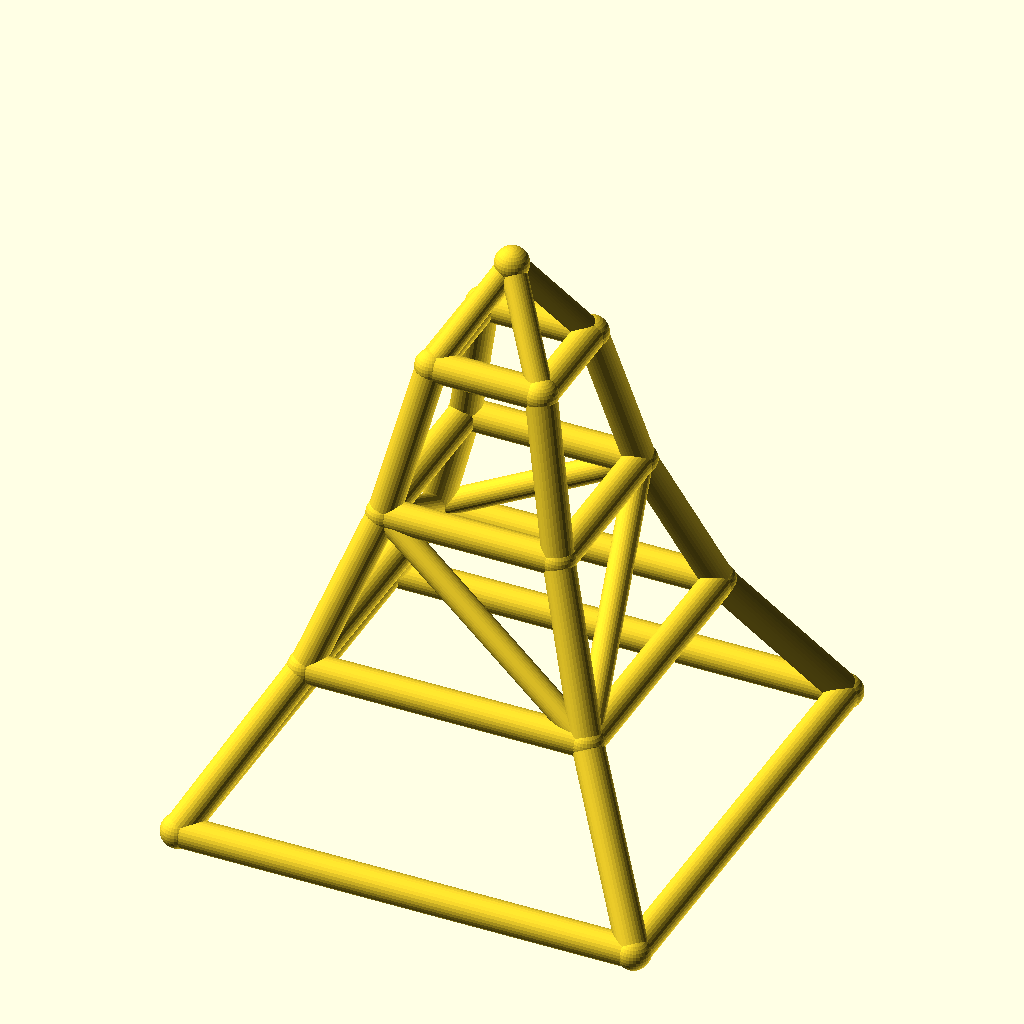
Cell 1 — every parameter at its default value.
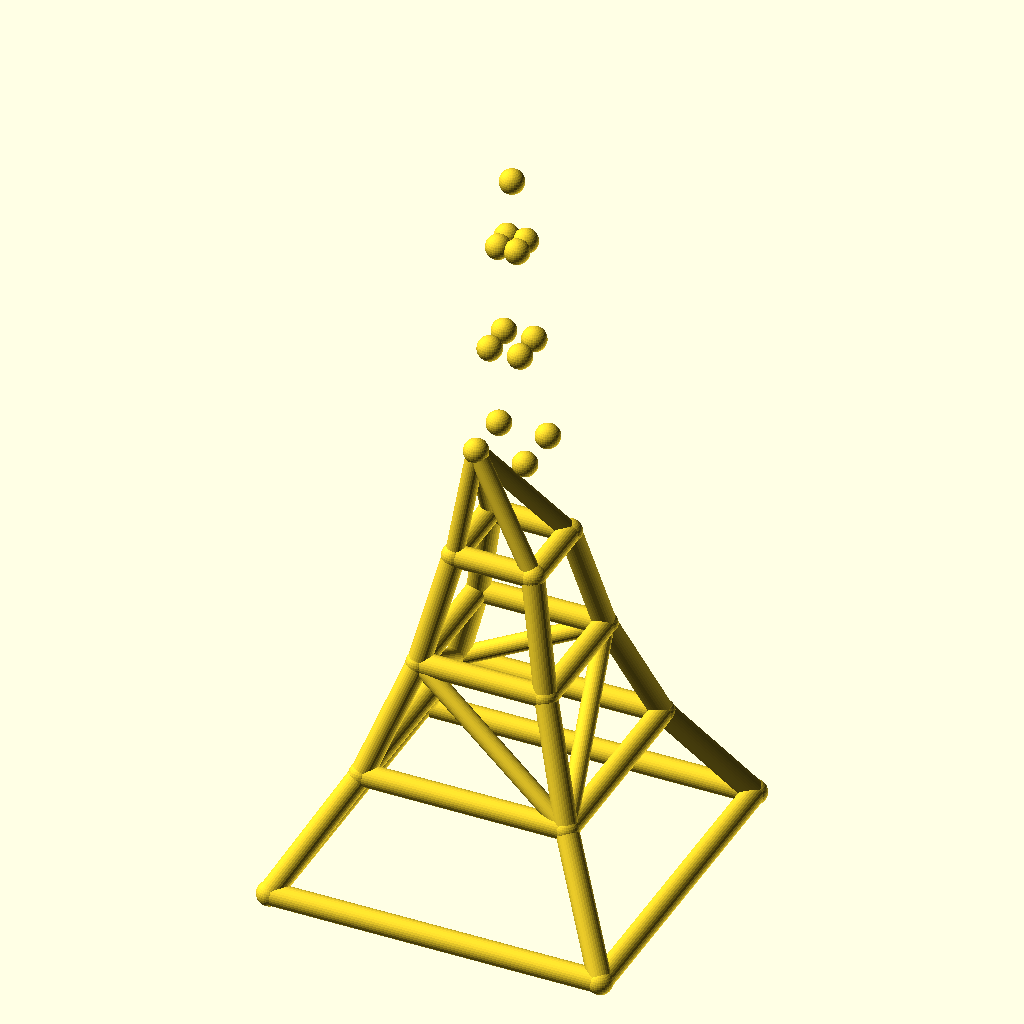
Cell 2: the same model with levels = 6.
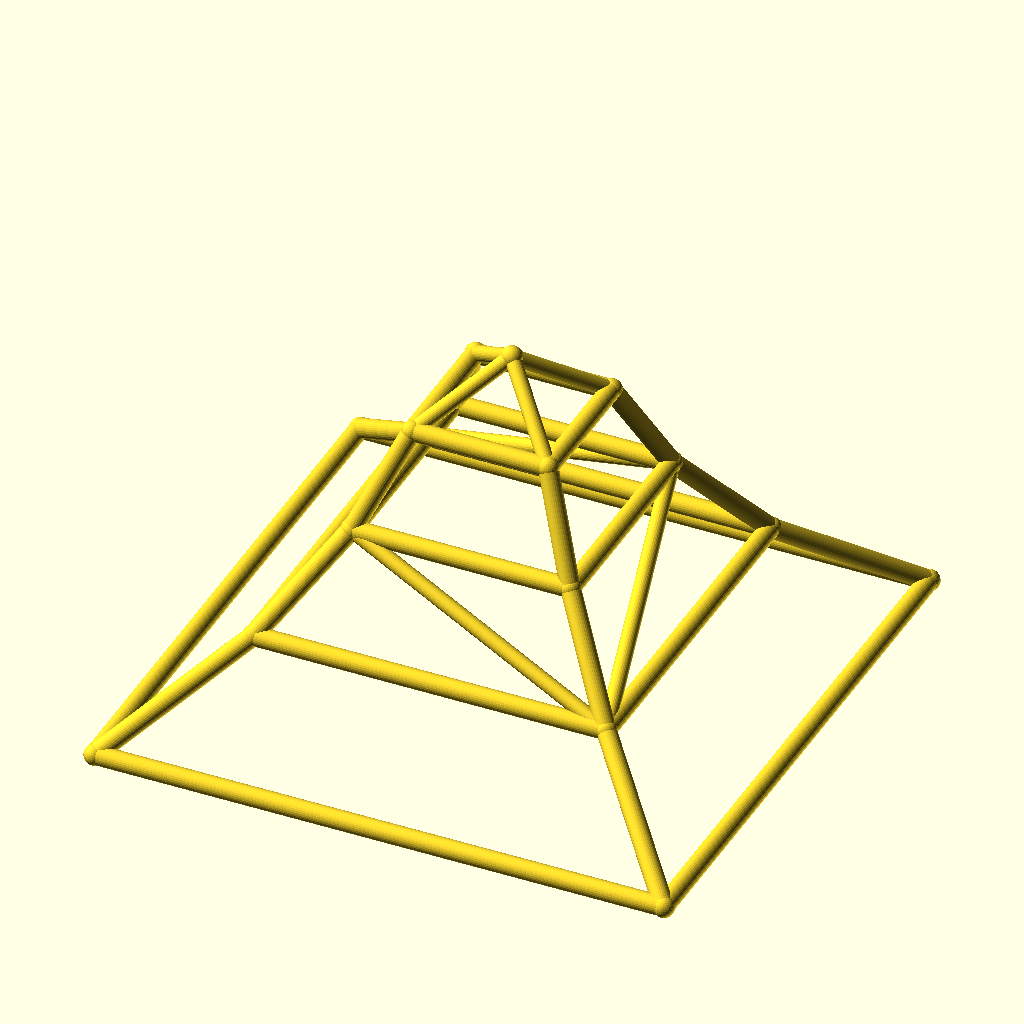
Cell 3 — base_w set to 240, the other parameters unchanged.
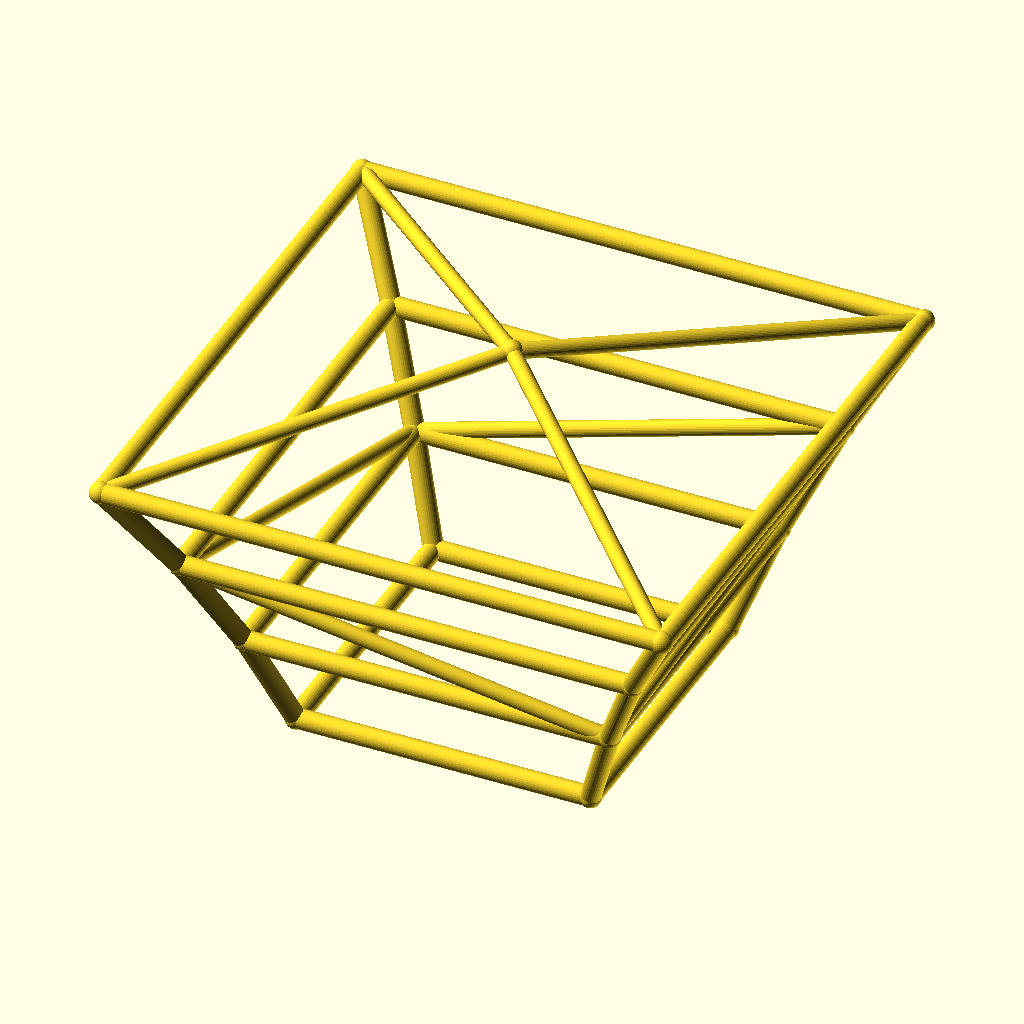
Cell 4 — taper set to 1.24, the other parameters unchanged.
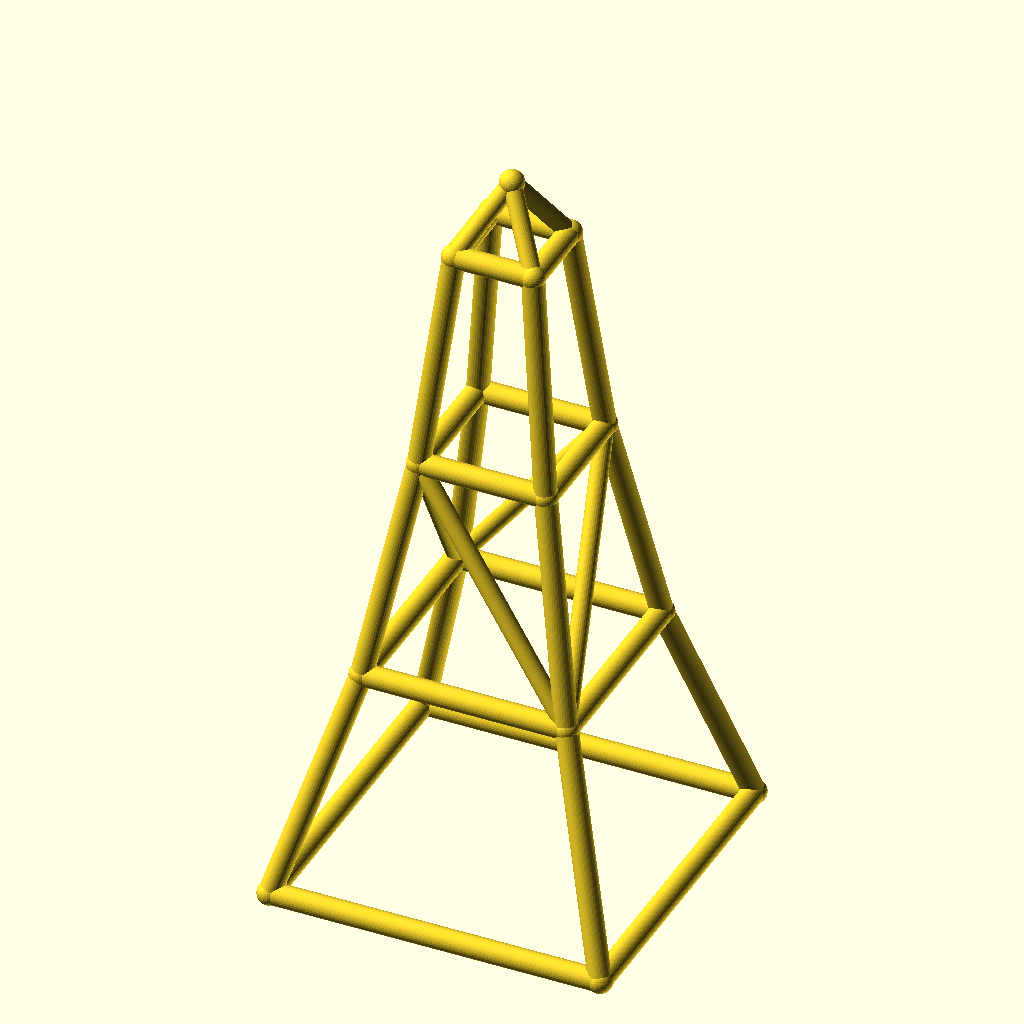
Cell 5: level_h = 80 (everything else at default).
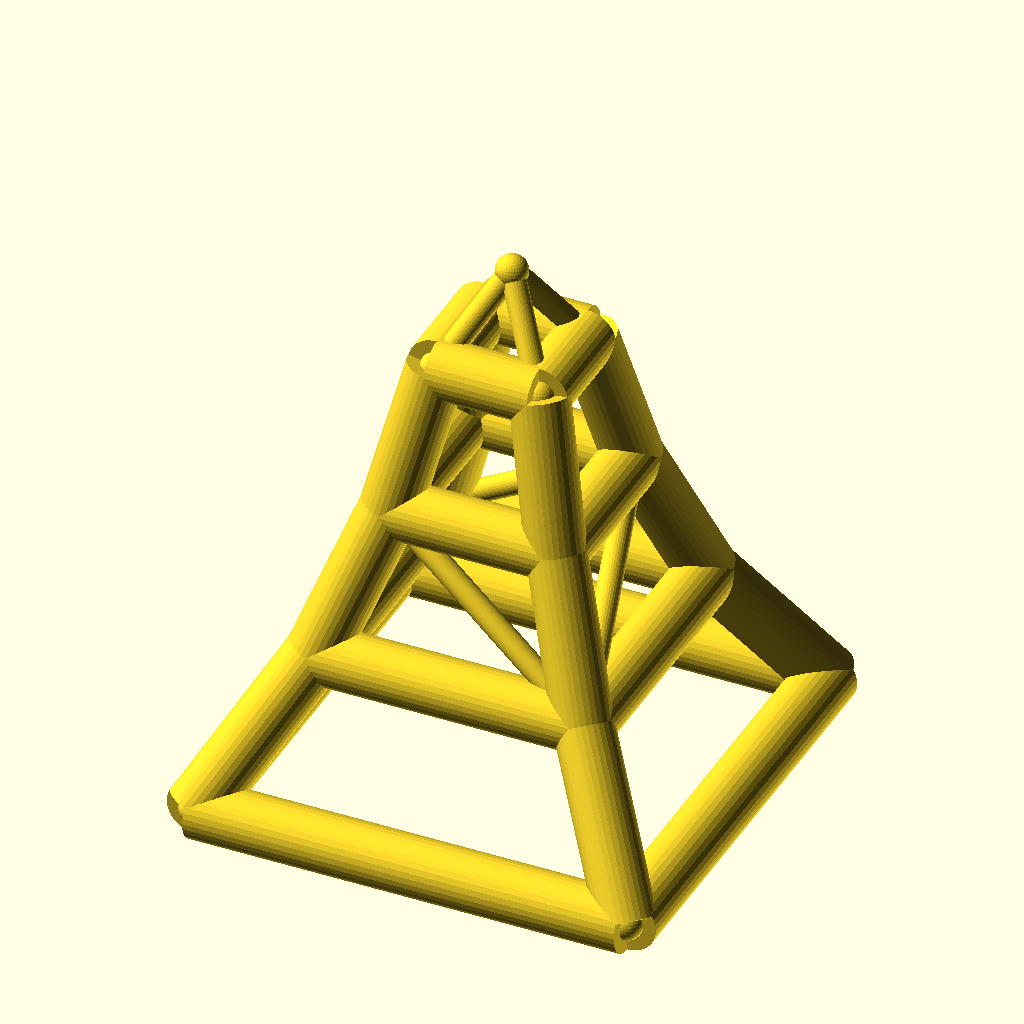
Cell 6: leg_r = 8 (everything else at default).
All cells are drawn from the same view direction (rotation 55°, 0°, 25°, orthographic, colour scheme Cornfield), but the view is re-fitted for each cell, so position and scale can differ between cells as well as the parameter.
OpenSCAD source file optional_data/data/wire2/masttowers/scene_0066.scad:
$fn = 32;

// ----------------------------------------------------------------------
// Tapered four-leg tower: 3 levels, base 120 mm, taper 0.62 per level
// ----------------------------------------------------------------------

// --- parameters (mm) ---
levels = 3;               // number of tower levels
base_w = 120;             // bottom ring width (X and Y)
taper = 0.62;             // ring width multiplier per level
level_h = 40;             // height of one level
leg_r = 4;                // leg / ring member radius
brace_r = 3.2;            // diagonal brace radius
joint_r = 4.4;            // joint ball radius
crown_h = 25;             // crown mast height above the top ring

bbox_x = base_w + 2 * joint_r;  // overall X, joints included
bbox_y = base_w + 2 * joint_r;  // overall Y, joints included
bbox_z = levels * level_h + crown_h + 2 * joint_r;  // overall Z, joints included
leg_d = 2 * leg_r;  // leg / ring stock diameter
brace_d = 2 * brace_r;  // brace stock diameter
joint_d = 2 * joint_r;  // joint ball diameter
top_w = base_w * pow(taper, levels);  // width of the top ring
nodes = concat([for (lvl = [0 : levels], sx = [-1, 1], sy = [-1, 1]) [sx * base_w * pow(taper, lvl) / 2, sy * base_w * pow(taper, lvl) / 2, lvl * level_h]], [[0, 0, levels * level_h + crown_h]]);

module member(a, b, r) {
  /* round stock from joint a to joint b, ends buried in the joint balls */
  d = b - a;
  length = norm(d);
  translate(a) rotate([0, acos(d[2] / length), atan2(d[1], d[0])])
    cylinder(h = length, r = r);
}

module joint(p, r) {
  /* ball at the joint centre, fatter than every member meeting there */
  translate(p) sphere(r = r);
}

/* members - each call is one graph edge */
member(nodes[0], nodes[4], leg_r);
member(nodes[1], nodes[5], leg_r);
member(nodes[2], nodes[6], leg_r);
member(nodes[3], nodes[7], leg_r);
member(nodes[4], nodes[8], leg_r);
member(nodes[5], nodes[9], leg_r);
member(nodes[6], nodes[10], leg_r);
member(nodes[7], nodes[11], leg_r);
member(nodes[8], nodes[12], leg_r);
member(nodes[9], nodes[13], leg_r);
member(nodes[10], nodes[14], leg_r);
member(nodes[11], nodes[15], leg_r);
member(nodes[0], nodes[1], leg_r);
member(nodes[2], nodes[3], leg_r);
member(nodes[0], nodes[2], leg_r);
member(nodes[1], nodes[3], leg_r);
member(nodes[4], nodes[5], leg_r);
member(nodes[6], nodes[7], leg_r);
member(nodes[4], nodes[6], leg_r);
member(nodes[5], nodes[7], leg_r);
member(nodes[8], nodes[9], leg_r);
member(nodes[10], nodes[11], leg_r);
member(nodes[8], nodes[10], leg_r);
member(nodes[9], nodes[11], leg_r);
member(nodes[12], nodes[13], leg_r);
member(nodes[14], nodes[15], leg_r);
member(nodes[12], nodes[14], leg_r);
member(nodes[13], nodes[15], leg_r);
member(nodes[5], nodes[8], brace_r);
member(nodes[6], nodes[11], brace_r);
member(nodes[6], nodes[8], brace_r);
member(nodes[5], nodes[11], brace_r);
member(nodes[12], nodes[16], brace_r);
member(nodes[13], nodes[16], brace_r);
member(nodes[14], nodes[16], brace_r);
member(nodes[15], nodes[16], brace_r);

/* joint balls */
for (p = nodes) joint(p, joint_r);
Parameter table extracted from the source (name, type, default, range or options):
levels: number, default 3
base_w: number, default 120
taper: number, default 0.62
level_h: number, default 40
leg_r: number, default 4
brace_r: number, default 3.2
joint_r: number, default 4.4
crown_h: number, default 25
